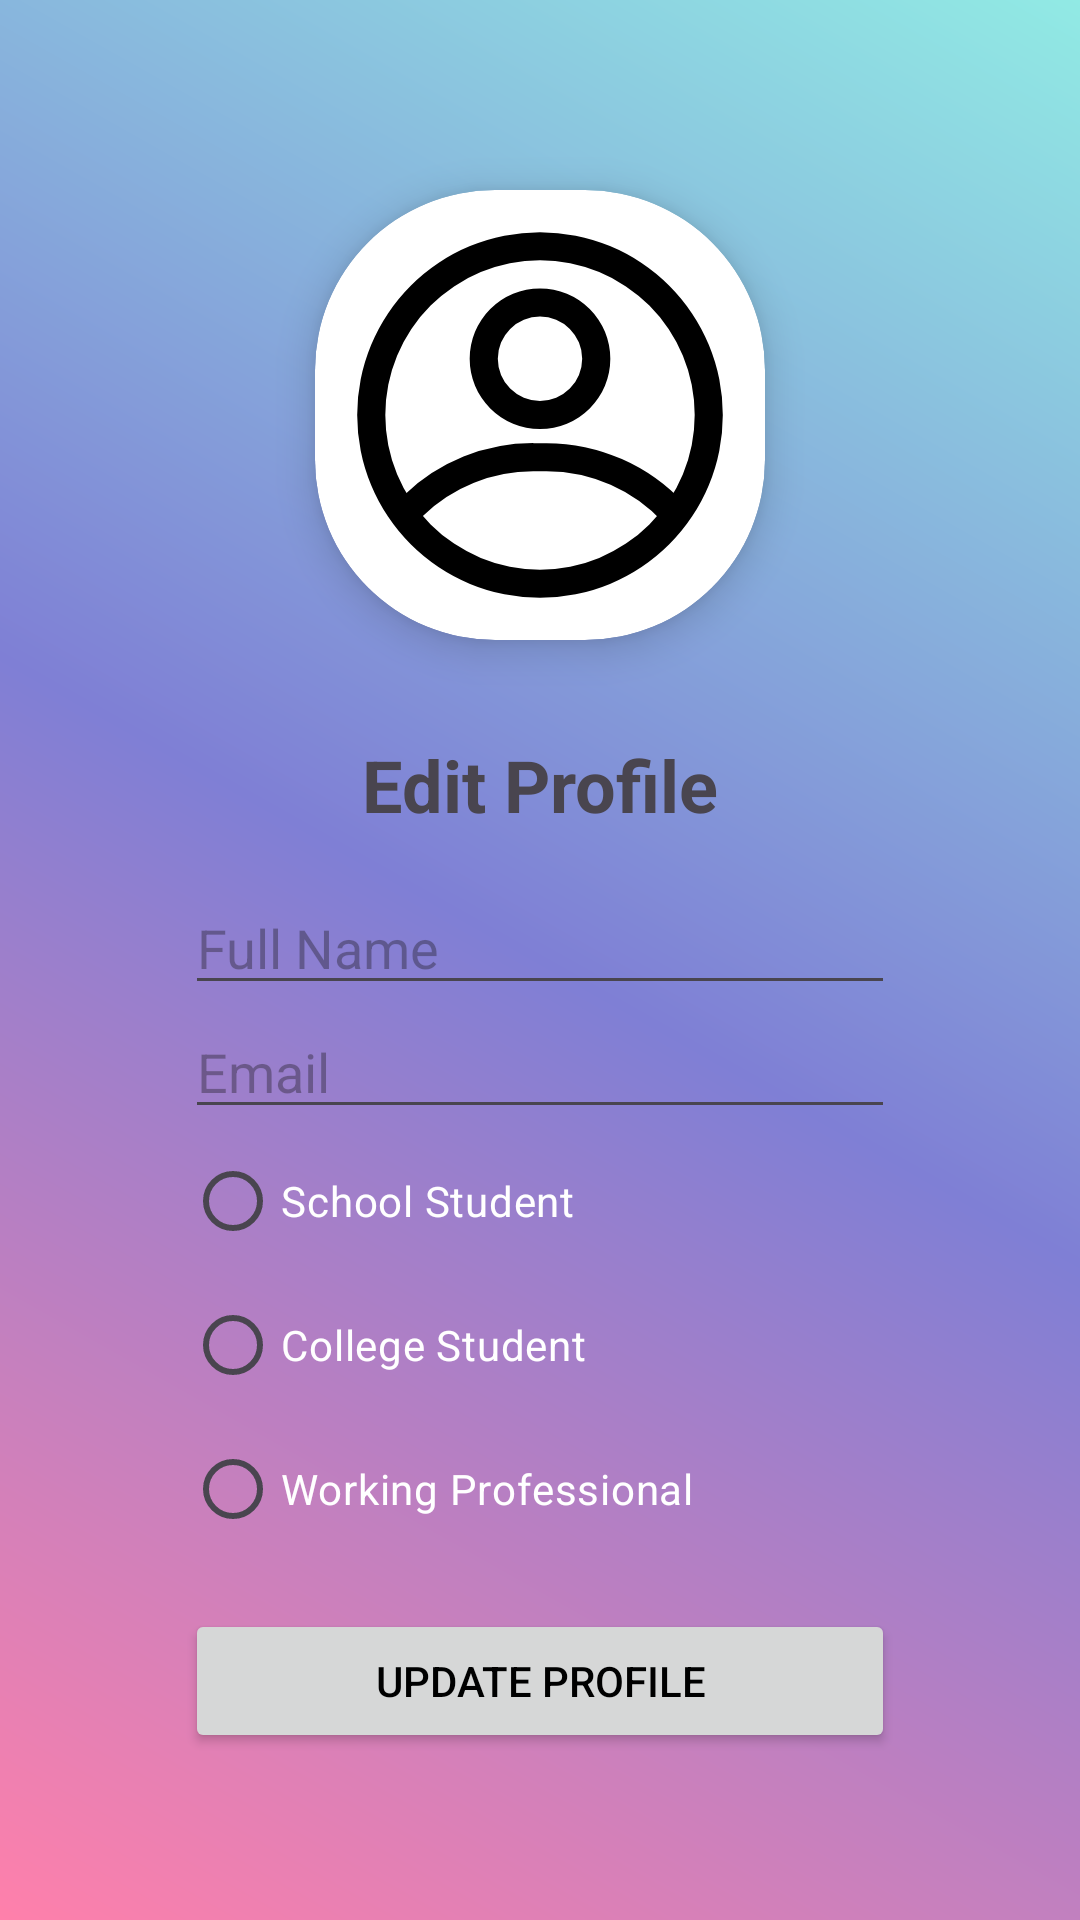

This screen was rendered from an Android layout file. Write that file and the resources it references.
<!-- AndroidManifest.xml: application theme Theme.StudyBuddy -->
<!-- res/layout/activity_edit.xml -->
<?xml version="1.0" encoding="utf-8"?>
<androidx.constraintlayout.widget.ConstraintLayout
    xmlns:android="http://schemas.android.com/apk/res/android"
    xmlns:app="http://schemas.android.com/apk/res-auto"
    xmlns:tools="http://schemas.android.com/tools"
    android:id="@+id/main"
    android:layout_width="match_parent"
    android:background="@drawable/background_gradient"
    android:layout_height="match_parent"
    tools:context=".activities.EditActivity">

    <androidx.constraintlayout.widget.ConstraintLayout
        android:id="@+id/constraintLayout"
        android:layout_width="0dp"
        android:layout_height="wrap_content"
        android:layout_marginStart="16dp"
        android:layout_marginEnd="16dp"
        android:padding="16dp"
        app:layout_constraintBottom_toBottomOf="parent"
        app:layout_constraintEnd_toEndOf="parent"
        app:layout_constraintHorizontal_bias="0.0"
        app:layout_constraintStart_toStartOf="parent"
        app:layout_constraintTop_toTopOf="parent"
        app:layout_constraintVertical_bias="0.304">

        
        <androidx.cardview.widget.CardView
            android:id="@+id/profileImageCard"
            android:layout_width="150dp"
            android:layout_height="150dp"
            app:cardCornerRadius="60dp"
            android:layout_centerInParent="true"
            android:layout_marginTop="30dp"
            app:cardElevation="8dp"
            app:layout_constraintEnd_toEndOf="parent"
            app:layout_constraintStart_toStartOf="parent"
            app:layout_constraintTop_toTopOf="parent">

            <ImageView
                android:id="@+id/imageProfile"
                android:layout_width="match_parent"
                android:layout_height="match_parent"
                android:src="@drawable/ic_profile"
                android:scaleType="centerCrop"
                android:layout_gravity="center" />
        </androidx.cardview.widget.CardView>

        
        <TextView
            android:id="@+id/title"
            android:layout_width="wrap_content"
            android:layout_height="wrap_content"
            android:layout_marginTop="32dp"
            android:layout_marginBottom="32dp"
            android:text="@string/edit_profile"
            android:textSize="24sp"
            android:textStyle="bold"
            app:layout_constraintEnd_toEndOf="parent"
            app:layout_constraintStart_toStartOf="parent"
            app:layout_constraintTop_toBottomOf="@id/profileImageCard" />

        
        <EditText
            android:id="@+id/editFullName"
            android:layout_width="0dp"
            android:layout_height="wrap_content"
            android:layout_marginStart="16dp"
            android:layout_marginTop="16dp"
            android:layout_marginEnd="16dp"
            android:layout_marginBottom="16dp"
            android:hint="@string/full_name"
            android:inputType="textPersonName"
            app:layout_constraintEnd_toEndOf="parent"
            app:layout_constraintStart_toStartOf="parent"
            app:layout_constraintTop_toBottomOf="@id/title"
            app:layout_constraintWidth_percent="0.8" />

        
        <EditText
            android:id="@+id/editEmail"
            android:layout_width="0dp"
            android:layout_height="wrap_content"
            android:layout_marginStart="16dp"
            android:layout_marginEnd="16dp"
            android:layout_marginBottom="16dp"
            android:hint="Email"
            android:inputType="textEmailAddress"
            app:layout_constraintEnd_toEndOf="parent"
            app:layout_constraintStart_toStartOf="parent"
            app:layout_constraintTop_toBottomOf="@id/editFullName"
            app:layout_constraintWidth_percent="0.8" />

        
        <RadioGroup
            android:id="@+id/editRole"
            android:layout_width="0dp"
            android:layout_height="wrap_content"
            android:layout_marginStart="16dp"
            android:layout_marginEnd="16dp"
            android:layout_marginBottom="24dp"
            app:layout_constraintEnd_toEndOf="parent"
            app:layout_constraintStart_toStartOf="parent"
            app:layout_constraintTop_toBottomOf="@id/editEmail"
            app:layout_constraintWidth_percent="0.8">

            <RadioButton
                android:id="@+id/rbSchoolStudent"
                android:layout_width="wrap_content"
                android:layout_height="wrap_content"
                android:text="@string/school_student"
                android:textColor="@color/white" />

            <RadioButton
                android:id="@+id/rbCollegeStudent"
                android:layout_width="wrap_content"
                android:layout_height="wrap_content"
                android:text="@string/college_student"
                android:textColor="@color/white" />

            <RadioButton
                android:id="@+id/rbWorkingProfessional"
                android:layout_width="wrap_content"
                android:layout_height="wrap_content"
                android:text="@string/working_professional"
                android:textColor="@color/white" />
        </RadioGroup>

        
        <Button
            android:id="@+id/btnUpdateProfile"
            android:layout_width="0dp"
            android:layout_height="wrap_content"
            android:layout_marginStart="16dp"
            android:layout_marginTop="16dp"
            android:layout_marginEnd="16dp"
            android:layout_marginBottom="16dp"
            android:text="@string/update_profile"
            app:layout_constraintEnd_toEndOf="parent"
            app:layout_constraintStart_toStartOf="parent"
            app:layout_constraintTop_toBottomOf="@id/editRole"
            app:layout_constraintWidth_percent="0.8" />

    </androidx.constraintlayout.widget.ConstraintLayout>

</androidx.constraintlayout.widget.ConstraintLayout>
<!-- resources referenced by this layout -->
<resources>
  <color name="white">#FFFFFFFF</color>
  <!-- drawable background_gradient (drawable) -->
  <?xml version="1.0" encoding="utf-8"?>
  <layer-list xmlns:android="http://schemas.android.com/apk/res/android">
      <item>
          <shape android:shape="rectangle">
              <gradient
                  android:startColor="#FF80AB"
                  android:centerColor="#7F7FD5"
                  android:endColor="#91EAE4"
                  android:angle="45"/>
          </shape>
      </item>
  </layer-list>
  <!-- drawable ic_profile (drawable) -->
  <vector xmlns:android="http://schemas.android.com/apk/res/android"
      android:width="24dp"
      android:height="24dp"
      android:viewportWidth="32"
      android:viewportHeight="32">
    <path
        android:fillColor="#FF000000"
        android:pathData="M16,29A13,13 0,1 1,29 16,13 13,0 0,1 16,29ZM16,5A11,11 0,1 0,27 16,11 11,0 0,0 16,5Z"/>
    <path
        android:fillColor="#FF000000"
        android:pathData="M16,17a5,5 0,1 1,5 -5A5,5 0,0 1,16 17ZM16,9a3,3 0,1 0,3 3A3,3 0,0 0,16 9Z"/>
    <path
        android:fillColor="#FF000000"
        android:pathData="M25.55,24a1,1 0,0 1,-0.74 -0.32A11.35,11.35 0,0 0,16.46 20h-0.92a11.27,11.27 0,0 0,-7.85 3.16,1 1,0 0,1 -1.38,-1.44A13.24,13.24 0,0 1,15.54 18h0.92a13.39,13.39 0,0 1,9.82 4.32A1,1 0,0 1,25.55 24Z"/>
  </vector>
  <string name="college_student">College Student</string>
  <string name="edit_profile">Edit Profile</string>
  <string name="full_name">Full Name</string>
  <string name="school_student">School Student</string>
  <string name="update_profile">Update Profile</string>
  <string name="working_professional">Working Professional</string>
  <style name="Theme.StudyBuddy" parent="Base.Theme.StudyBuddy" />
  <style name="Base.Theme.StudyBuddy" parent="Theme.Material3.DayNight.NoActionBar">
          
          <item name="colorPrimary">@color/blue</item>
          <item name="colorPrimaryVariant">@color/blue_light</item>
          <item name="android:statusBarColor">@color/blue_dark</item>
          <item name="colorOnPrimary">@color/white</item>
  
          
          <item name="colorSecondary">@color/red</item>
          <item name="colorOnSecondary">@color/white</item>
  
          
          <item name="android:colorAccent">@color/colorAccent</item>
  
          
          <item name="android:textColorPrimary">@color/black</item>
  
      </style>
  <color name="blue">#0000FF</color>
  <color name="blue_light">#81D4FA</color>
  <color name="blue_dark">#005B9F</color>
  <color name="red">#FB0000</color>
  <color name="colorAccent">#00FFDC</color>
  <color name="black">#FF000000</color>
</resources>
